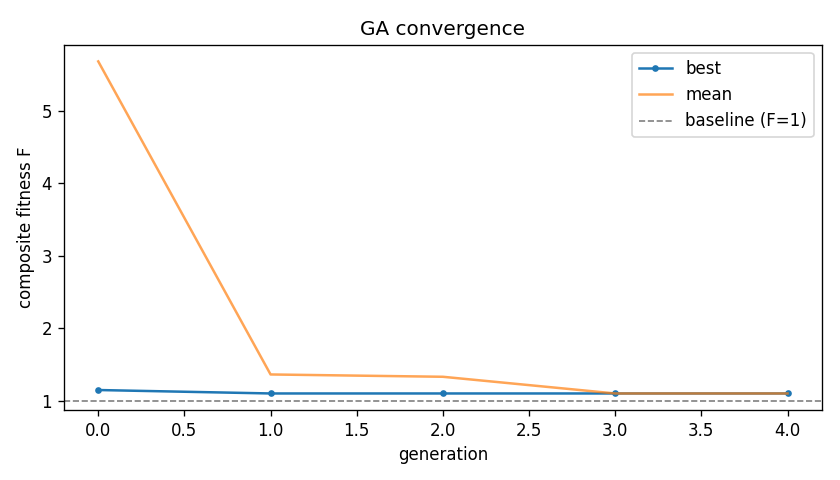

The data file committed next to this chart (first rows):
gen, best_fitness, mean_fitness, best_ns, best_ew
0, 1.146, 5.681, 26, 17
1, 1.099, 1.361, 30, 34
2, 1.099, 1.329, 30, 34
3, 1.099, 1.099, 30, 34
4, 1.099, 1.099, 30, 34
